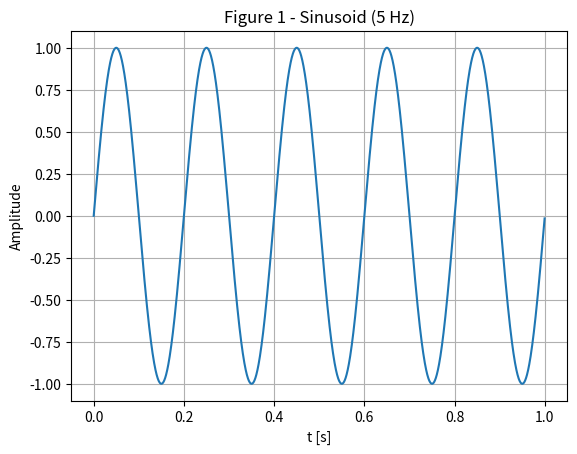

This chart was generated by the following Python code:
# Signals and Systems Python project - Lisa Okada (6182089)

import numpy as np, matplotlib.pyplot as plt

# Time axis
fs = 2000
t = np.linspace(0, 1, fs, endpoint=False)  # 1 second, 2000 samples

# Signals (5 Hz)
f = 5.0

# Sinusoid:

sine   = np.sin(2*np.pi*f*t)

plt.figure(); plt.plot(t, sine);   #new blank canvas
plt.title("Figure 1 - Sinusoid (5 Hz)");   
plt.xlabel("t [s]"); 
plt.ylabel("Amplitude"); 
plt.grid(True);     #Adding line grid onto the graph so that its easier to read

plt.show()